Run: headless pygame with SDL's dummy video driver; simulated clock (each Clock.tick advances the game by its frame time, no real sleeping); random seed 0; keys injected as events and as key.get_pressed() state; no mouse input.
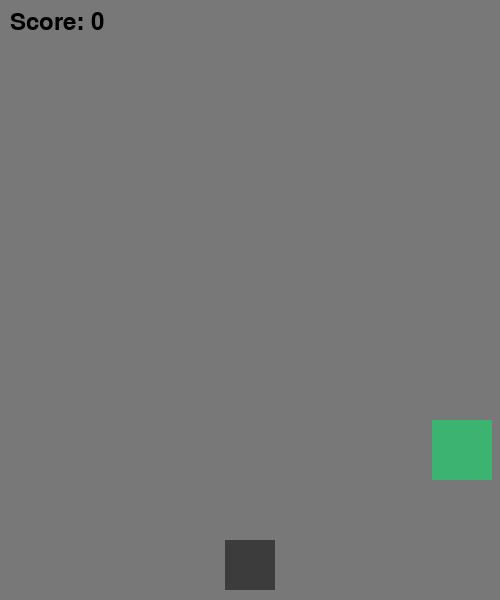
Frame 1 of 4 · flips 1–60 · no input
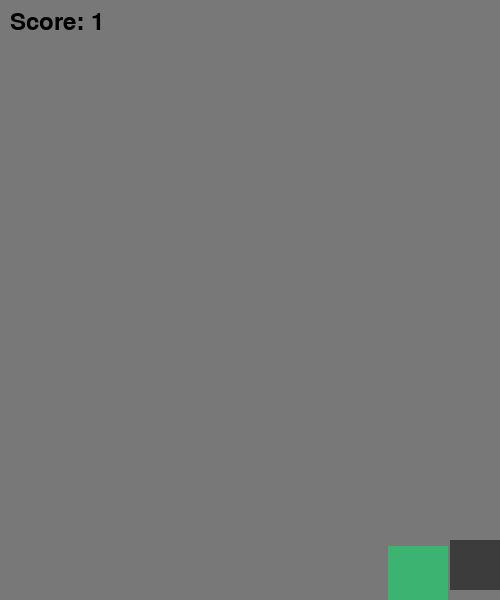
Frame 2 of 4 · flips 61–180 · tapped SPACE, RETURN · held RIGHT (→), D
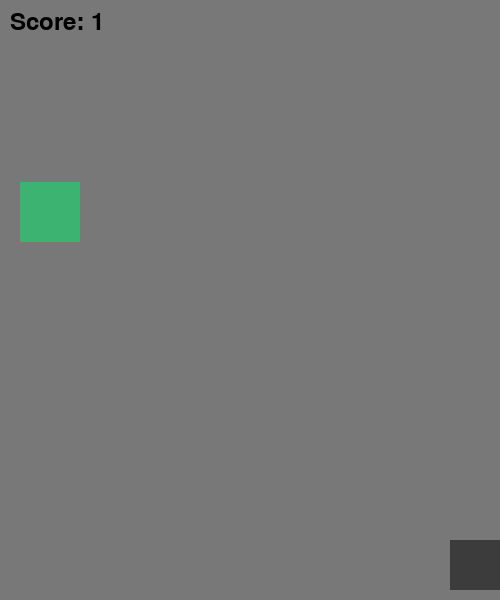
Frame 3 of 4 · flips 181–300 · held DOWN (↓), S
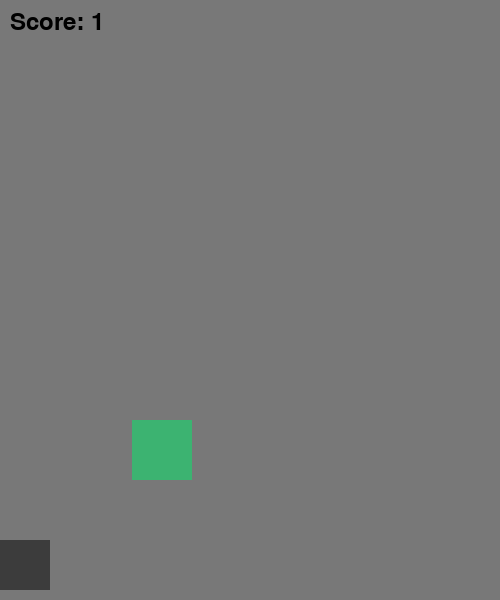
Frame 4 of 4 · flips 301–420 · held LEFT (←), A, UP (↑), W

The pygame program that drew these frames:

#This is my python game made by me

import pygame
import random

# Initialize pygame
pygame.init()

# Screen dimensions
WIDTH, HEIGHT = 500, 600
screen = pygame.display.set_mode((WIDTH, HEIGHT))
pygame.display.set_caption("Space Shooter!")

# Colors
GRAY = (120, 120, 120)
GREEN = (60, 179, 113)
BLACK = (60, 60, 60)
RED = (255, 0, 0)

# Player settings
player_size = 50
player_x = WIDTH // 2 - player_size // 2
player_y = HEIGHT - player_size - 10
player_speed = 5

# Enemy settings
enemy_size = 60
enemy_speed = 7
enemies = []

# Bullet settings
bullet_width, bullet_height = 10, 15
bullets = []
bullet_speed = 9 

# Game variables
running = True
score = 0
clock = pygame.time.Clock()

# Font
font = pygame.font.Font(None, 36)

def create_enemy():
    x_pos = random.randint(0, WIDTH - enemy_size)
    return pygame.Rect(x_pos, 0, enemy_size, enemy_size)

def move_enemies():
    global score
    for enemy in enemies[:]:
        enemy.y += enemy_speed
        if enemy.y > HEIGHT:
            enemies.remove(enemy)
            enemies.append(create_enemy())

def move_bullets():
    for bullet in bullets[:]:
        bullet.y -= bullet_speed
        if bullet.y < 0:
            bullets.remove(bullet)

def check_collisions():
    global score
    for enemy in enemies[:]:
        for bullet in bullets[:]:
            if enemy.colliderect(bullet):
                enemies.remove(enemy)
                bullets.remove(bullet)
                enemies.append(create_enemy())
                score += 1
                break

def check_collision(player_rect):
    for enemy in enemies:
        if player_rect.colliderect(enemy):
            return True
    return False

# Initial enemies
enemies.append(create_enemy())

while running:
    screen.fill(GRAY)
    
    # Event handling
    for event in pygame.event.get():
        if event.type == pygame.QUIT:
            running = False
        if event.type == pygame.KEYDOWN:
            if event.key == pygame.K_SPACE:
                bullets.append(pygame.Rect(player_x + player_size//2, player_y, bullet_width, bullet_height))
    
    # Player movement
    keys = pygame.key.get_pressed()
    if keys[pygame.K_LEFT] and player_x > 0:
        player_x -= player_speed
    if keys[pygame.K_RIGHT] and player_x < WIDTH - player_size:
        player_x += player_speed
    
    player_rect = pygame.Rect(player_x, player_y, player_size, player_size)
    move_enemies()
    move_bullets()
    check_collisions()
    
    # Check collision
    if check_collision(player_rect):
        running = False
    
    # Draw player, enemies, and bullets
    pygame.draw.rect(screen, BLACK, player_rect)
    for enemy in enemies:
        pygame.draw.rect(screen, GREEN, enemy)
    for bullet in bullets:
        pygame.draw.rect(screen, RED, bullet)
    
    # Display score
    score_text = font.render(f"Score: {score}", True, (0, 0, 0))
    screen.blit(score_text, (10, 10))
    
    pygame.display.flip()
    clock.tick(30)

pygame.quit()
